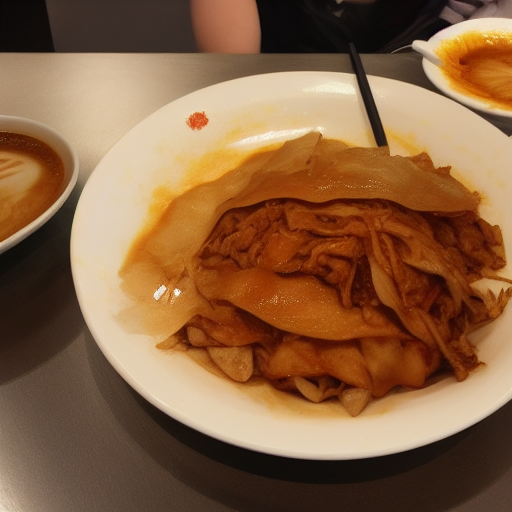
Generation parameters embedded in this image by AUTOMATIC1111 Stable Diffusion web UI or a fork of it (Forge, ...) (PNG 'parameters' text chunk):
Drives to Hougang Ave 8 24hour coffeeshop to get char kway teow
Steps: 20, Sampler: Euler a, CFG scale: 7, Seed: 3114388448, Size: 512x512, Model hash: a9263745